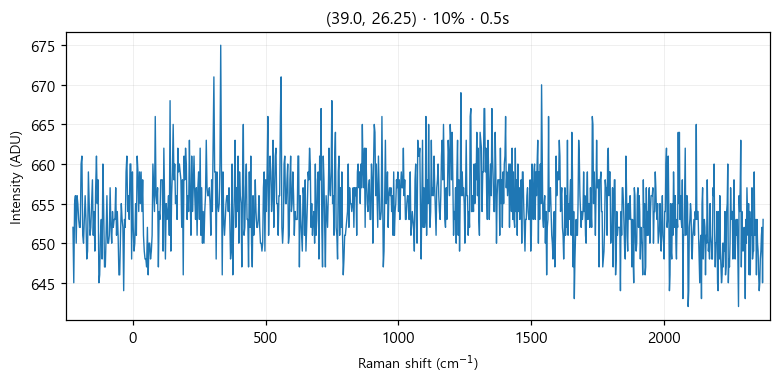

Data behind this chart, as committed beside it:
# laser_power_pct, 10
# exposure_time, 0.5
# laser_nm, 532
# mode, single
pixel, raman_shift_cm-1, wavelength_nm, intensity
0, -224.9, 525.7, 652
1, -221.9, 525.8, 645
2, -218.8, 525.9, 655
3, -215.7, 526, 656
4, -212.7, 526.1, 650
5, -209.6, 526.2, 656
6, -206.6, 526.2, 655
7, -203.5, 526.3, 653
8, -200.4, 526.4, 652
9, -197.4, 526.5, 652
10, -194.3, 526.6, 660
11, -191.3, 526.7, 661
12, -188.2, 526.7, 651
13, -185.2, 526.8, 650
14, -182.1, 526.9, 653
15, -179.1, 527, 656
16, -176, 527.1, 653
17, -173, 527.2, 648
18, -169.9, 527.3, 649
19, -166.9, 527.3, 659
20, -163.8, 527.4, 655
21, -160.8, 527.5, 651
22, -157.7, 527.6, 652
23, -154.7, 527.7, 655
24, -151.6, 527.8, 658
25, -148.6, 527.8, 651
26, -145.6, 527.9, 654
27, -142.5, 528, 649
28, -139.5, 528.1, 657
29, -136.5, 528.2, 661
30, -133.4, 528.3, 655
31, -130.4, 528.4, 658
32, -127.4, 528.4, 645
33, -124.3, 528.5, 646
34, -121.3, 528.6, 651
35, -118.3, 528.7, 653
36, -115.3, 528.8, 648
37, -112.2, 528.9, 660
38, -109.2, 528.9, 654
39, -106.2, 529, 647
40, -103.2, 529.1, 647
41, -100.1, 529.2, 651
42, -97.13, 529.3, 656
43, -94.11, 529.4, 650
44, -91.09, 529.5, 650
45, -88.08, 529.5, 651
46, -85.06, 529.6, 657
47, -82.05, 529.7, 652
48, -79.04, 529.8, 650
49, -76.03, 529.9, 654
50, -73.02, 530, 652
51, -70.01, 530, 653
52, -67, 530.1, 653
53, -64, 530.2, 657
54, -60.99, 530.3, 651
55, -57.99, 530.4, 654
... 968 more rows
